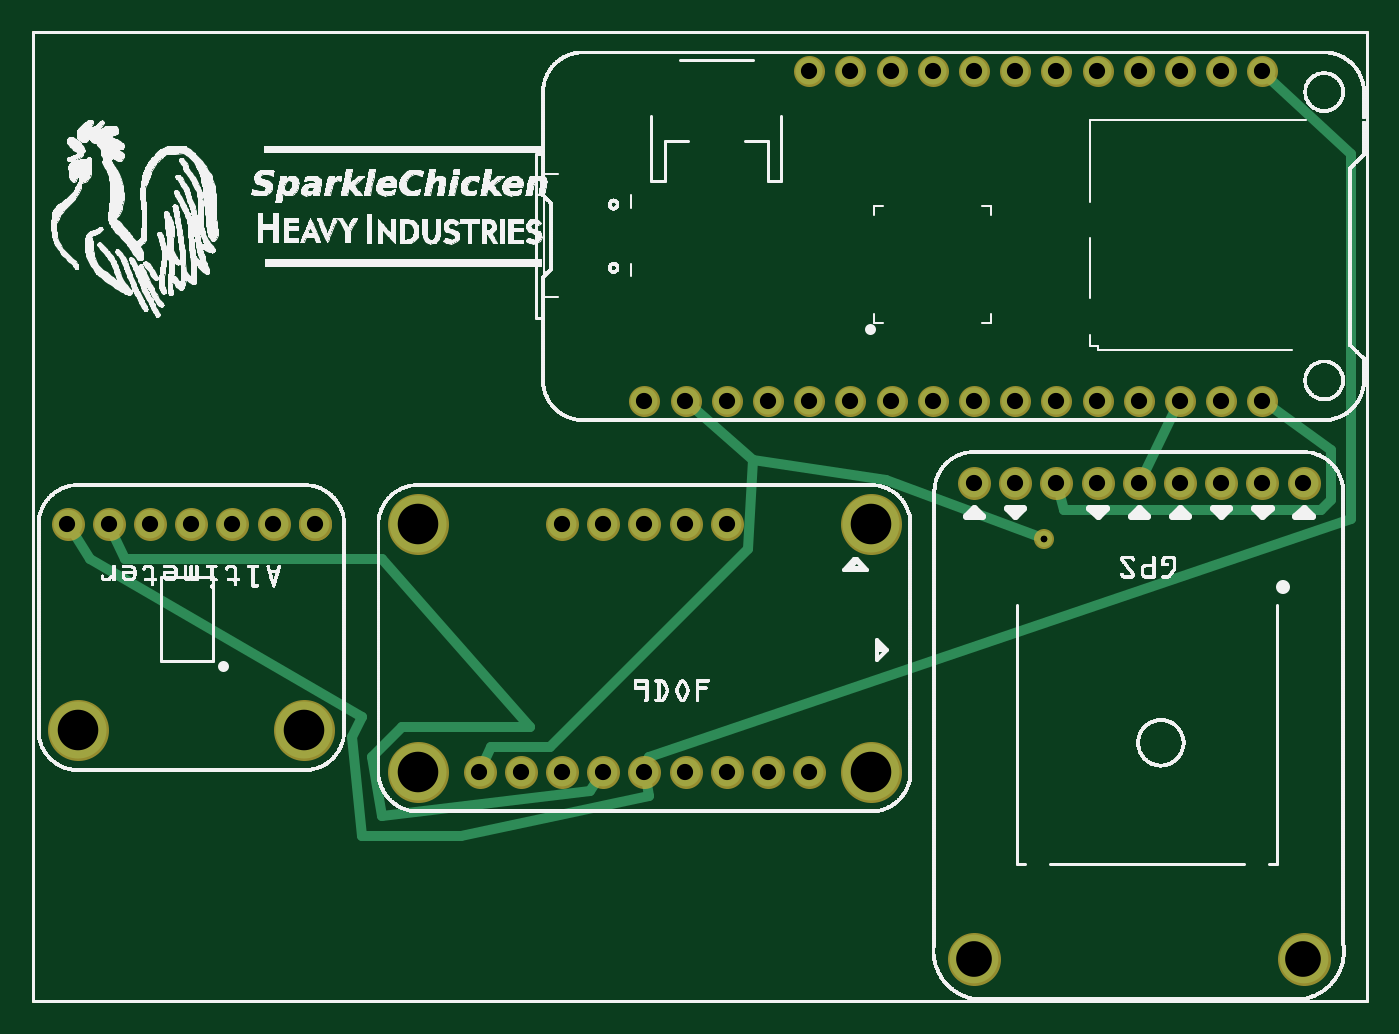
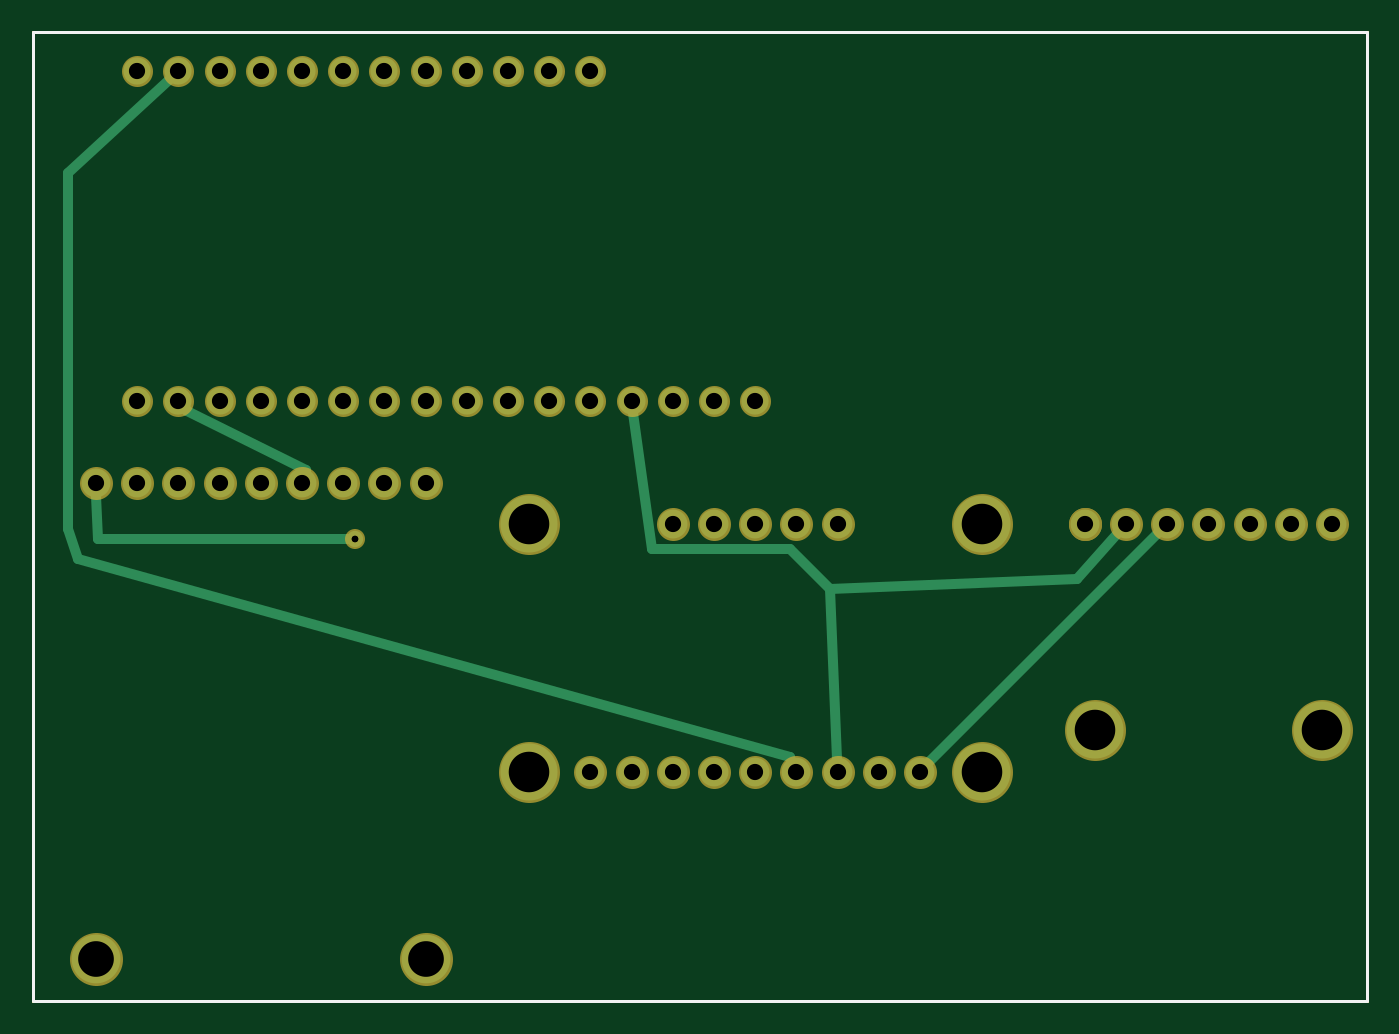
Circuit board: 9 layer files. Board 82.3 x 59.8 mm.
- drill: StrikeAndDip.drl (1157 bytes)
- outline: StrikeAndDip_contour.gm1 (370 bytes)
- bottom_copper: StrikeAndDip_copperBottom.gbl (2795 bytes)
- top_copper: StrikeAndDip_copperTop.gtl (3479 bytes)
- drill: StrikeAndDip_drill.txt (1170 bytes)
- bottom_mask: StrikeAndDip_maskBottom.gbs (3568 bytes)
- top_mask: StrikeAndDip_maskTop.gts (3568 bytes)
- bottom_silk: StrikeAndDip_silkBottom.gbo (472 bytes)
- top_silk: StrikeAndDip_silkTop.gto (581632 bytes)

=== drill: StrikeAndDip.drl ===
M48
;DRILL file {KiCad 4.0.7+dfsg1-1} date Thu Apr  5 08:31:01 2018
;FORMAT={-:-/ absolute / metric / decimal}
FMAT,2
METRIC,TZ
T1C0.400
%
G90
G05
M71
T1
X2.261Y29.515
X2.896Y16.815
X4.801Y29.515
X7.341Y29.515
X9.881Y29.515
X12.421Y29.515
X14.961Y29.515
X16.866Y16.815
X17.501Y29.515
X23.851Y29.515
X23.851Y14.275
X27.661Y14.275
X30.201Y14.275
X32.741Y29.515
X32.741Y14.275
X35.281Y29.515
X35.281Y14.275
X37.821Y37.135
X37.821Y29.515
X37.821Y14.275
X40.361Y37.135
X40.361Y29.515
X40.361Y14.275
X42.901Y37.135
X42.901Y29.515
X42.901Y14.275
X45.441Y37.135
X45.441Y14.275
X47.981Y57.455
X47.981Y37.135
X47.981Y14.275
X50.521Y57.455
X50.521Y37.135
X51.791Y29.515
X51.791Y14.275
X53.061Y57.455
X53.061Y37.135
X55.601Y57.455
X55.601Y37.135
X58.141Y57.455
X58.141Y37.135
X58.141Y32.055
X58.141Y2.718
X60.681Y57.455
X60.681Y37.135
X60.681Y32.055
X62.484Y28.6
X63.221Y57.455
X63.221Y37.135
X63.221Y32.055
X65.761Y57.455
X65.761Y37.135
X65.761Y32.055
X68.301Y57.455
X68.301Y37.135
X68.301Y32.055
X70.841Y57.455
X70.841Y37.135
X70.841Y32.055
X73.381Y57.455
X73.381Y37.135
X73.381Y32.055
X75.921Y57.455
X75.921Y37.135
X75.921Y32.055
X78.461Y32.055
X78.461Y2.718
T0
M30

=== outline: StrikeAndDip_contour.gm1 ===
G04 MADE WITH FRITZING*
G04 WWW.FRITZING.ORG*
G04 DOUBLE SIDED*
G04 HOLES PLATED*
G04 CONTOUR ON CENTER OF CONTOUR VECTOR*
%ASAXBY*%
%FSLAX23Y23*%
%MOIN*%
%OFA0B0*%
%SFA1.0B1.0*%
%ADD10R,3.246760X2.362170*%
%ADD11C,0.008000*%
%ADD10C,0.008*%
%LNCONTOUR*%
G90*
G70*
G54D10*
G54D11*
X4Y2358D02*
X3243Y2358D01*
X3243Y4D01*
X4Y4D01*
X4Y2358D01*
D02*
G04 End of contour*
M02*
=== bottom_copper: StrikeAndDip_copperBottom.gbl ===
G04 #@! TF.FileFunction,Copper,L2,Bot,Signal*
%FSLAX46Y46*%
G04 Gerber Fmt 4.6, Leading zero omitted, Abs format (unit mm)*
G04 Created by KiCad (PCBNEW 4.0.7+dfsg1-1) date Thu Apr  5 08:31:14 2018*
%MOMM*%
%LPD*%
G01*
G04 APERTURE LIST*
%ADD10C,0.100000*%
%ADD11C,1.778000*%
%ADD12C,2.999990*%
%ADD13C,3.516000*%
%ADD14C,1.676400*%
%ADD15C,1.000000*%
%ADD16C,0.609600*%
G04 APERTURE END LIST*
D10*
D11*
X58140600Y32054800D03*
X60680600Y32054800D03*
X63220600Y32054800D03*
X65760600Y32054800D03*
X68300600Y32054800D03*
X70840600Y32054800D03*
X73380600Y32054800D03*
X75920600Y32054800D03*
X78460600Y32054800D03*
D12*
X78460600Y2717800D03*
X58140600Y2717800D03*
D13*
X16865600Y16814800D03*
D11*
X2260600Y29514800D03*
X17500600Y29514800D03*
X14960600Y29514800D03*
D13*
X2895600Y16814800D03*
D11*
X12420600Y29514800D03*
X9880600Y29514800D03*
X7340600Y29514800D03*
X4800600Y29514800D03*
X37820600Y14274800D03*
D13*
X23850600Y29514800D03*
D11*
X47980600Y14274800D03*
X27660600Y14274800D03*
X42900600Y14274800D03*
X32740600Y14274800D03*
D13*
X51790600Y14274800D03*
D11*
X42900600Y29514800D03*
X45440600Y14274800D03*
X40360600Y14274800D03*
X35280600Y14274800D03*
X30200600Y14274800D03*
D13*
X23850600Y14274800D03*
X51790600Y29514800D03*
D11*
X32740600Y29514800D03*
X35280600Y29514800D03*
X37820600Y29514800D03*
X40360600Y29514800D03*
D14*
X75920600Y37134800D03*
X73380600Y37134800D03*
X70840600Y37134800D03*
X68300600Y37134800D03*
X65760600Y37134800D03*
X63220600Y37134800D03*
X60680600Y37134800D03*
X58140600Y37134800D03*
X55600600Y37134800D03*
X53060600Y37134800D03*
X50520600Y37134800D03*
X47980600Y37134800D03*
X45440600Y37134800D03*
X42900600Y37134800D03*
X40360600Y37134800D03*
X37820600Y37134800D03*
X47980600Y57454800D03*
X50520600Y57454800D03*
X53060600Y57454800D03*
X55600600Y57454800D03*
X58140600Y57454800D03*
X60680600Y57454800D03*
X63220600Y57454800D03*
X65760600Y57454800D03*
X68300600Y57454800D03*
X70840600Y57454800D03*
X73380600Y57454800D03*
X75920600Y57454800D03*
D15*
X62484000Y28600400D03*
D16*
X65557400Y32816800D02*
X65532000Y32867600D01*
X65532000Y32867600D02*
X72847200Y36525200D01*
X72847200Y36525200D02*
X72872600Y36550600D01*
X32766000Y15062200D02*
X33223200Y25552400D01*
X33223200Y25552400D02*
X35661600Y27990800D01*
X35661600Y27990800D02*
X44196000Y27990800D01*
X44196000Y27990800D02*
X45339000Y36372800D01*
X15494000Y28930600D02*
X17983200Y26162000D01*
X17983200Y26162000D02*
X33223200Y25552400D01*
X12979400Y28956000D02*
X27101800Y14833600D01*
X78435200Y31267400D02*
X78333600Y28600400D01*
X78333600Y28600400D02*
X62966600Y28600400D01*
X73939400Y56921400D02*
X80162400Y51155600D01*
X80162400Y51155600D02*
X80162400Y29210000D01*
X80162400Y29210000D02*
X79552800Y27381200D01*
X79552800Y27381200D02*
X35661600Y15189200D01*
X35661600Y15189200D02*
X35585400Y15011400D01*
M02*

=== top_copper: StrikeAndDip_copperTop.gtl ===
G04 #@! TF.FileFunction,Copper,L1,Top,Signal*
%FSLAX46Y46*%
G04 Gerber Fmt 4.6, Leading zero omitted, Abs format (unit mm)*
G04 Created by KiCad (PCBNEW 4.0.7+dfsg1-1) date Thu Apr  5 08:31:14 2018*
%MOMM*%
%LPD*%
G01*
G04 APERTURE LIST*
%ADD10C,0.100000*%
%ADD11C,1.778000*%
%ADD12C,2.999990*%
%ADD13C,3.516000*%
%ADD14C,1.676400*%
%ADD15C,1.000000*%
%ADD16C,0.609600*%
G04 APERTURE END LIST*
D10*
D11*
X58140600Y32054800D03*
X60680600Y32054800D03*
X63220600Y32054800D03*
X65760600Y32054800D03*
X68300600Y32054800D03*
X70840600Y32054800D03*
X73380600Y32054800D03*
X75920600Y32054800D03*
X78460600Y32054800D03*
D12*
X78460600Y2717800D03*
X58140600Y2717800D03*
D13*
X16865600Y16814800D03*
D11*
X2260600Y29514800D03*
X17500600Y29514800D03*
X14960600Y29514800D03*
D13*
X2895600Y16814800D03*
D11*
X12420600Y29514800D03*
X9880600Y29514800D03*
X7340600Y29514800D03*
X4800600Y29514800D03*
X37820600Y14274800D03*
D13*
X23850600Y29514800D03*
D11*
X47980600Y14274800D03*
X27660600Y14274800D03*
X42900600Y14274800D03*
X32740600Y14274800D03*
D13*
X51790600Y14274800D03*
D11*
X42900600Y29514800D03*
X45440600Y14274800D03*
X40360600Y14274800D03*
X35280600Y14274800D03*
X30200600Y14274800D03*
D13*
X23850600Y14274800D03*
X51790600Y29514800D03*
D11*
X32740600Y29514800D03*
X35280600Y29514800D03*
X37820600Y29514800D03*
X40360600Y29514800D03*
D14*
X75920600Y37134800D03*
X73380600Y37134800D03*
X70840600Y37134800D03*
X68300600Y37134800D03*
X65760600Y37134800D03*
X63220600Y37134800D03*
X60680600Y37134800D03*
X58140600Y37134800D03*
X55600600Y37134800D03*
X53060600Y37134800D03*
X50520600Y37134800D03*
X47980600Y37134800D03*
X45440600Y37134800D03*
X42900600Y37134800D03*
X40360600Y37134800D03*
X37820600Y37134800D03*
X47980600Y57454800D03*
X50520600Y57454800D03*
X53060600Y57454800D03*
X55600600Y57454800D03*
X58140600Y57454800D03*
X60680600Y57454800D03*
X63220600Y57454800D03*
X65760600Y57454800D03*
X68300600Y57454800D03*
X70840600Y57454800D03*
X73380600Y57454800D03*
X75920600Y57454800D03*
D15*
X62484000Y28600400D03*
D16*
X68656200Y32766000D02*
X70485000Y36449000D01*
X63449200Y31318200D02*
X63703200Y30429200D01*
X63703200Y30429200D02*
X79552800Y30429200D01*
X79552800Y30429200D02*
X80162400Y31038800D01*
X80162400Y31038800D02*
X80162400Y34086800D01*
X80162400Y34086800D02*
X76555600Y36677600D01*
X40944800Y36626800D02*
X44500800Y33477200D01*
X44500800Y33477200D02*
X44196000Y27990800D01*
X44196000Y27990800D02*
X32004000Y15798800D01*
X32004000Y15798800D02*
X28346400Y15798800D01*
X28346400Y15798800D02*
X27990800Y14986000D01*
X62026800Y28778200D02*
X52730400Y32258000D01*
X52730400Y32258000D02*
X44500800Y33477200D01*
X5130800Y28803600D02*
X5791200Y27381200D01*
X5791200Y27381200D02*
X21640800Y27381200D01*
X21640800Y27381200D02*
X30784800Y17018000D01*
X30784800Y17018000D02*
X22860000Y17018000D01*
X22860000Y17018000D02*
X21031200Y15189200D01*
X21031200Y15189200D02*
X21640800Y11531600D01*
X21640800Y11531600D02*
X34442400Y13055600D01*
X34442400Y13055600D02*
X34823400Y13639800D01*
X2692400Y28854400D02*
X3657600Y27381200D01*
X3657600Y27381200D02*
X20421600Y17627600D01*
X20421600Y17627600D02*
X19812000Y16408400D01*
X19812000Y16408400D02*
X20421600Y10312400D01*
X20421600Y10312400D02*
X26517600Y10312400D01*
X26517600Y10312400D02*
X38100000Y12750800D01*
X38100000Y12750800D02*
X37973000Y13512800D01*
X76479400Y56921400D02*
X81381600Y52374800D01*
X81381600Y52374800D02*
X81381600Y29819600D01*
X81381600Y29819600D02*
X38100000Y15189200D01*
X38100000Y15189200D02*
X38049200Y15036800D01*
M02*

=== drill: StrikeAndDip_drill.txt ===
; NON-PLATED HOLES START AT T1
; THROUGH (PLATED) HOLES START AT T100
M48
INCH
T100C0.039370
T101C0.015748
T102C0.098425
T103C0.086614
%
T100
X013888Y011621
X014888Y005621
X024888Y012621
X025888Y022621
X021888Y022621
X020888Y014621
X024888Y022621
X029888Y014621
X000888Y011621
X003888Y011621
X027888Y014621
X028888Y012621
X027888Y012621
X015888Y014621
X014888Y011621
X018888Y014621
X022888Y014621
X023888Y014621
X022888Y012621
X014888Y014621
X020888Y022621
X012888Y011621
X029888Y022621
X006888Y011621
X029888Y012621
X025888Y014621
X026888Y012621
X021888Y014621
X004888Y011621
X018888Y022621
X015888Y005621
X026888Y014621
X028888Y022621
X030888Y012621
X023888Y012621
X013888Y005621
X019888Y014621
X005888Y011621
X016888Y005621
X027888Y022621
X017888Y005621
X019888Y022621
X022888Y022621
X016888Y011621
X016888Y014621
X002888Y011621
X011888Y005621
X023888Y022621
X010888Y005621
X026888Y022621
X018888Y005621
X025888Y012621
X024888Y014621
X015888Y011621
X028888Y014621
X017888Y014621
X012888Y005621
X001888Y011621
T101
X024600Y011261
T102
X001138Y006621
X006638Y006621
X020388Y011621
X020388Y005621
X009388Y005621
X009388Y011621
T103
X022888Y001065
X030888Y001065
T00
M30

=== bottom_mask: StrikeAndDip_maskBottom.gbs ===
G04 #@! TF.FileFunction,Soldermask,Bot*
%FSLAX46Y46*%
G04 Gerber Fmt 4.6, Leading zero omitted, Abs format (unit mm)*
G04 Created by KiCad (PCBNEW 4.0.7+dfsg1-1) date Thu Apr  5 08:31:14 2018*
%MOMM*%
%LPD*%
G01*
G04 APERTURE LIST*
%ADD10C,0.100000*%
%ADD11C,2.032000*%
%ADD12C,3.253990*%
%ADD13C,3.770000*%
%ADD14C,1.930400*%
%ADD15C,1.254000*%
G04 APERTURE END LIST*
D10*
D11*
X58140600Y32054800D02*
X58140600Y32054800D01*
X60680600Y32054800D02*
X60680600Y32054800D01*
X63220600Y32054800D02*
X63220600Y32054800D01*
X65760600Y32054800D02*
X65760600Y32054800D01*
X68300600Y32054800D02*
X68300600Y32054800D01*
X70840600Y32054800D02*
X70840600Y32054800D01*
X73380600Y32054800D02*
X73380600Y32054800D01*
X75920600Y32054800D02*
X75920600Y32054800D01*
X78460600Y32054800D02*
X78460600Y32054800D01*
D12*
X78460600Y2717800D02*
X78460600Y2717800D01*
X58140600Y2717800D02*
X58140600Y2717800D01*
D13*
X16865600Y16814800D02*
X16865600Y16814800D01*
D11*
X2260600Y29514800D02*
X2260600Y29514800D01*
X17500600Y29514800D02*
X17500600Y29514800D01*
X14960600Y29514800D02*
X14960600Y29514800D01*
D13*
X2895600Y16814800D02*
X2895600Y16814800D01*
D11*
X12420600Y29514800D02*
X12420600Y29514800D01*
X9880600Y29514800D02*
X9880600Y29514800D01*
X7340600Y29514800D02*
X7340600Y29514800D01*
X4800600Y29514800D02*
X4800600Y29514800D01*
X37820600Y14274800D02*
X37820600Y14274800D01*
D13*
X23850600Y29514800D02*
X23850600Y29514800D01*
D11*
X47980600Y14274800D02*
X47980600Y14274800D01*
X27660600Y14274800D02*
X27660600Y14274800D01*
X42900600Y14274800D02*
X42900600Y14274800D01*
X32740600Y14274800D02*
X32740600Y14274800D01*
D13*
X51790600Y14274800D02*
X51790600Y14274800D01*
D11*
X42900600Y29514800D02*
X42900600Y29514800D01*
X45440600Y14274800D02*
X45440600Y14274800D01*
X40360600Y14274800D02*
X40360600Y14274800D01*
X35280600Y14274800D02*
X35280600Y14274800D01*
X30200600Y14274800D02*
X30200600Y14274800D01*
D13*
X23850600Y14274800D02*
X23850600Y14274800D01*
X51790600Y29514800D02*
X51790600Y29514800D01*
D11*
X32740600Y29514800D02*
X32740600Y29514800D01*
X35280600Y29514800D02*
X35280600Y29514800D01*
X37820600Y29514800D02*
X37820600Y29514800D01*
X40360600Y29514800D02*
X40360600Y29514800D01*
D14*
X75920600Y37134800D02*
X75920600Y37134800D01*
X73380600Y37134800D02*
X73380600Y37134800D01*
X70840600Y37134800D02*
X70840600Y37134800D01*
X68300600Y37134800D02*
X68300600Y37134800D01*
X65760600Y37134800D02*
X65760600Y37134800D01*
X63220600Y37134800D02*
X63220600Y37134800D01*
X60680600Y37134800D02*
X60680600Y37134800D01*
X58140600Y37134800D02*
X58140600Y37134800D01*
X55600600Y37134800D02*
X55600600Y37134800D01*
X53060600Y37134800D02*
X53060600Y37134800D01*
X50520600Y37134800D02*
X50520600Y37134800D01*
X47980600Y37134800D02*
X47980600Y37134800D01*
X45440600Y37134800D02*
X45440600Y37134800D01*
X42900600Y37134800D02*
X42900600Y37134800D01*
X40360600Y37134800D02*
X40360600Y37134800D01*
X37820600Y37134800D02*
X37820600Y37134800D01*
X47980600Y57454800D02*
X47980600Y57454800D01*
X50520600Y57454800D02*
X50520600Y57454800D01*
X53060600Y57454800D02*
X53060600Y57454800D01*
X55600600Y57454800D02*
X55600600Y57454800D01*
X58140600Y57454800D02*
X58140600Y57454800D01*
X60680600Y57454800D02*
X60680600Y57454800D01*
X63220600Y57454800D02*
X63220600Y57454800D01*
X65760600Y57454800D02*
X65760600Y57454800D01*
X68300600Y57454800D02*
X68300600Y57454800D01*
X70840600Y57454800D02*
X70840600Y57454800D01*
X73380600Y57454800D02*
X73380600Y57454800D01*
X75920600Y57454800D02*
X75920600Y57454800D01*
D15*
X62484000Y28600400D02*
X62484000Y28600400D01*
D11*
X17500600Y29514800D02*
X17500600Y29514800D01*
M02*

=== top_mask: StrikeAndDip_maskTop.gts ===
G04 #@! TF.FileFunction,Soldermask,Top*
%FSLAX46Y46*%
G04 Gerber Fmt 4.6, Leading zero omitted, Abs format (unit mm)*
G04 Created by KiCad (PCBNEW 4.0.7+dfsg1-1) date Thu Apr  5 08:31:14 2018*
%MOMM*%
%LPD*%
G01*
G04 APERTURE LIST*
%ADD10C,0.100000*%
%ADD11C,2.032000*%
%ADD12C,3.253990*%
%ADD13C,3.770000*%
%ADD14C,1.930400*%
%ADD15C,1.254000*%
G04 APERTURE END LIST*
D10*
D11*
X58140600Y32054800D02*
X58140600Y32054800D01*
X60680600Y32054800D02*
X60680600Y32054800D01*
X63220600Y32054800D02*
X63220600Y32054800D01*
X65760600Y32054800D02*
X65760600Y32054800D01*
X68300600Y32054800D02*
X68300600Y32054800D01*
X70840600Y32054800D02*
X70840600Y32054800D01*
X73380600Y32054800D02*
X73380600Y32054800D01*
X75920600Y32054800D02*
X75920600Y32054800D01*
X78460600Y32054800D02*
X78460600Y32054800D01*
D12*
X78460600Y2717800D02*
X78460600Y2717800D01*
X58140600Y2717800D02*
X58140600Y2717800D01*
D13*
X16865600Y16814800D02*
X16865600Y16814800D01*
D11*
X2260600Y29514800D02*
X2260600Y29514800D01*
X17500600Y29514800D02*
X17500600Y29514800D01*
X14960600Y29514800D02*
X14960600Y29514800D01*
D13*
X2895600Y16814800D02*
X2895600Y16814800D01*
D11*
X12420600Y29514800D02*
X12420600Y29514800D01*
X9880600Y29514800D02*
X9880600Y29514800D01*
X7340600Y29514800D02*
X7340600Y29514800D01*
X4800600Y29514800D02*
X4800600Y29514800D01*
X37820600Y14274800D02*
X37820600Y14274800D01*
D13*
X23850600Y29514800D02*
X23850600Y29514800D01*
D11*
X47980600Y14274800D02*
X47980600Y14274800D01*
X27660600Y14274800D02*
X27660600Y14274800D01*
X42900600Y14274800D02*
X42900600Y14274800D01*
X32740600Y14274800D02*
X32740600Y14274800D01*
D13*
X51790600Y14274800D02*
X51790600Y14274800D01*
D11*
X42900600Y29514800D02*
X42900600Y29514800D01*
X45440600Y14274800D02*
X45440600Y14274800D01*
X40360600Y14274800D02*
X40360600Y14274800D01*
X35280600Y14274800D02*
X35280600Y14274800D01*
X30200600Y14274800D02*
X30200600Y14274800D01*
D13*
X23850600Y14274800D02*
X23850600Y14274800D01*
X51790600Y29514800D02*
X51790600Y29514800D01*
D11*
X32740600Y29514800D02*
X32740600Y29514800D01*
X35280600Y29514800D02*
X35280600Y29514800D01*
X37820600Y29514800D02*
X37820600Y29514800D01*
X40360600Y29514800D02*
X40360600Y29514800D01*
D14*
X75920600Y37134800D02*
X75920600Y37134800D01*
X73380600Y37134800D02*
X73380600Y37134800D01*
X70840600Y37134800D02*
X70840600Y37134800D01*
X68300600Y37134800D02*
X68300600Y37134800D01*
X65760600Y37134800D02*
X65760600Y37134800D01*
X63220600Y37134800D02*
X63220600Y37134800D01*
X60680600Y37134800D02*
X60680600Y37134800D01*
X58140600Y37134800D02*
X58140600Y37134800D01*
X55600600Y37134800D02*
X55600600Y37134800D01*
X53060600Y37134800D02*
X53060600Y37134800D01*
X50520600Y37134800D02*
X50520600Y37134800D01*
X47980600Y37134800D02*
X47980600Y37134800D01*
X45440600Y37134800D02*
X45440600Y37134800D01*
X42900600Y37134800D02*
X42900600Y37134800D01*
X40360600Y37134800D02*
X40360600Y37134800D01*
X37820600Y37134800D02*
X37820600Y37134800D01*
X47980600Y57454800D02*
X47980600Y57454800D01*
X50520600Y57454800D02*
X50520600Y57454800D01*
X53060600Y57454800D02*
X53060600Y57454800D01*
X55600600Y57454800D02*
X55600600Y57454800D01*
X58140600Y57454800D02*
X58140600Y57454800D01*
X60680600Y57454800D02*
X60680600Y57454800D01*
X63220600Y57454800D02*
X63220600Y57454800D01*
X65760600Y57454800D02*
X65760600Y57454800D01*
X68300600Y57454800D02*
X68300600Y57454800D01*
X70840600Y57454800D02*
X70840600Y57454800D01*
X73380600Y57454800D02*
X73380600Y57454800D01*
X75920600Y57454800D02*
X75920600Y57454800D01*
D15*
X62484000Y28600400D02*
X62484000Y28600400D01*
D11*
X17500600Y29514800D02*
X17500600Y29514800D01*
M02*

=== bottom_silk: StrikeAndDip_silkBottom.gbo ===
G04 #@! TF.FileFunction,Legend,Bot*
%FSLAX46Y46*%
G04 Gerber Fmt 4.6, Leading zero omitted, Abs format (unit mm)*
G04 Created by KiCad (PCBNEW 4.0.7+dfsg1-1) date Thu Apr  5 08:31:14 2018*
%MOMM*%
%LPD*%
G01*
G04 APERTURE LIST*
%ADD10C,0.100000*%
%ADD11C,0.203200*%
G04 APERTURE END LIST*
D10*
D11*
X101600Y59893200D02*
X82372200Y59893200D01*
X82372200Y59893200D02*
X82372200Y101600D01*
X82372200Y101600D02*
X101600Y101600D01*
X101600Y101600D02*
X101600Y59893200D01*
M02*

=== top_silk: StrikeAndDip_silkTop.gto (581632 bytes, source omitted) ===
